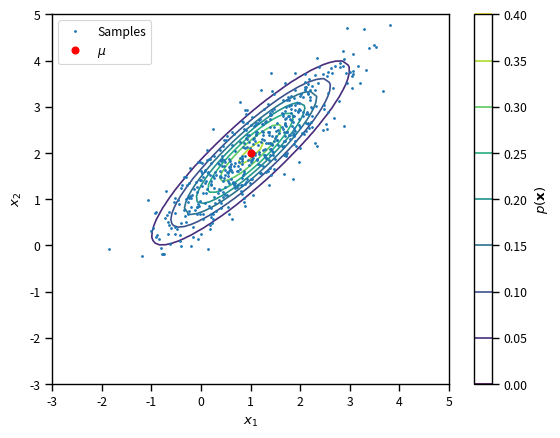
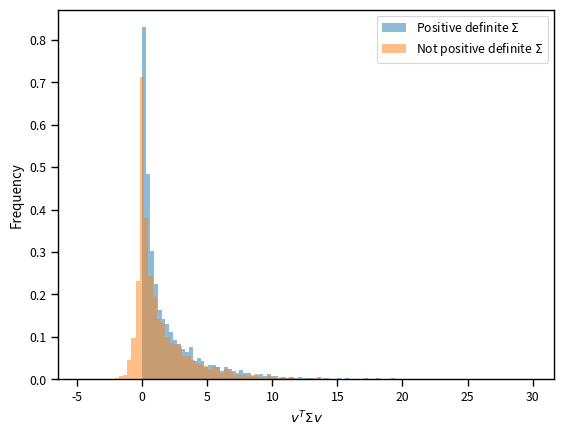
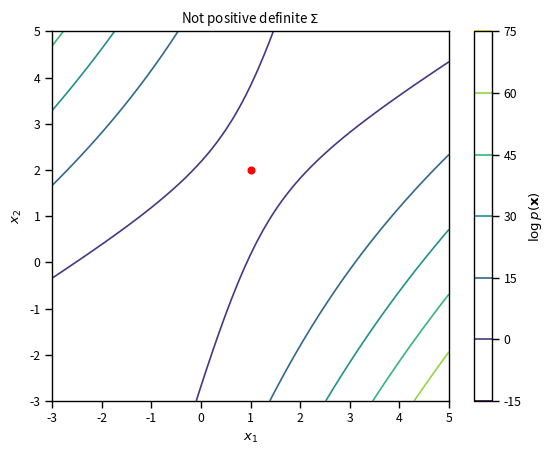
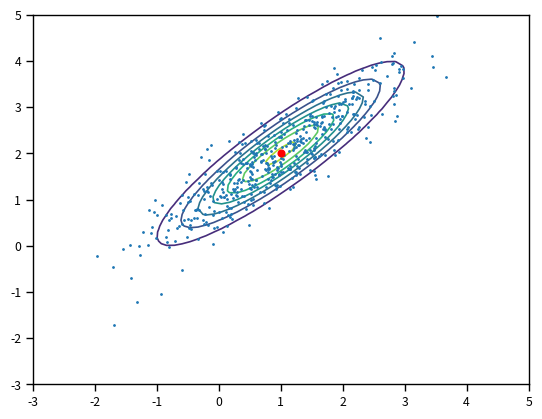

Python code for these plots, in order:
# Import some basic libraries
import numpy as np
import matplotlib.pyplot as plt
%matplotlib inline
import seaborn as sns
sns.set_context('paper')

import scipy.stats as st
# The mean vector
mu = [1.0, 2.0]
# The covariance matrix
Sigma = np.array([[1.0, 0.9],
                   [0.9, 1.0]])
# The multivariate normal random vector
X = st.multivariate_normal(mean=mu, cov=Sigma)

# CONTOURS
fig, ax = plt.subplots(dpi=150)
# The contours
# Points along x1 dimension
x1 = np.linspace(-3, 5, 64)
# Points along x2 dimension
x2 = np.linspace(-3, 5, 64)
# Create grid
X1, X2 = np.meshgrid(x1, x2)
# Flattened values of grid points
X_flat = np.hstack([X1.flatten()[:, None], X2.flatten()[:, None]])
# PDF values
pdf_X = X.pdf(X_flat).reshape(X1.shape)
# Plot contours
c = ax.contour(X1, X2, pdf_X)
plt.colorbar(c, label='$p(\mathbf{x})$')

# SAMPLES
num_samples = 500
x_samples = X.rvs(size=num_samples)
ax.plot(x_samples[:, 0], x_samples[:, 1], '.', markersize=2, label='Samples')
# Plot the mean
ax.plot(X.mean[0], X.mean[1], 'ro', label='$\mu$')
plt.legend(loc='best')
ax.set_xlabel('$x_1$')
ax.set_ylabel('$x_2$');

# A covariane matrix that we know works
Sigma_good = np.array([[1.0, 0.9],
                       [0.9, 1.0]])
# A covariance matrix that we know does not work
Sigma_bad = np.array([[0.4, 0.9],
                      [0.9, 1.0]])
# Take random vectors and compute at quantity
num_vectors = 5000
Q_good = np.ndarray((num_vectors,))
Q_bad = np.ndarray((num_vectors,))
for i in range(num_vectors):
    v = np.random.randn(2)
    Q_good[i] = np.dot(v, np.dot(Sigma_good, v))
    Q_bad[i] = np.dot(v, np.dot(Sigma_bad, v))

# Let's do the histograms of these quantities to see whether or not they are positive
fig, ax = plt.subplots(dpi=150)
ax.hist(Q_good, density=True, alpha=0.5, bins=100, label='Positive definite $\Sigma$')
ax.hist(Q_bad, density=True, alpha=0.5, bins=100, label='Not positive definite $\Sigma$')
ax.set_xlabel(r'$v^T\Sigma v$')
ax.set_ylabel('Frequency')
plt.legend(loc='best');

print('Eigenvalues of Sigma_good', np.linalg.eigh(Sigma_good)[0])
print('Eigenvalues of Sigma_bad', np.linalg.eigh(Sigma_bad)[0])

def log_pdf_mv(x, mu, Sigma):
    """
    Computes the PDF of the multivariate Gaussian in a way that does not require
    Sigma to be positive definite, so that you can see what happens.
    """
    N = Sigma.shape[0]
    # Just keep in mind that this is one of the most unstable ways of computing the log pdf
    return -0.5 * N * np.log(2.0 * np.pi) - 0.5 * np.linalg.det(Sigma) - 0.5 * np.dot((x - mu), np.dot(np.linalg.inv(Sigma), x - mu))

# CONTOUR
fig, ax = plt.subplots(dpi=150)
# The contours
# Points along x1 dimension
x1 = np.linspace(-3, 5, 64)
# Points along x2 dimension
x2 = np.linspace(-3, 5, 64)
# Create grid
X1, X2 = np.meshgrid(x1, x2)
# Flattened values of grid points
X_flat = np.hstack([X1.flatten()[:, None], X2.flatten()[:, None]])
# PDF values
pdf_X_bad = np.ndarray((64, 64))
for i in range(64):
    for j in range(64):
        pdf_X_bad[i, j] = log_pdf_mv(np.array([X1[i, j], X2[i, j]]), mu, Sigma_bad)
# Plot contours
c = ax.contour(X1, X2, pdf_X_bad)
plt.colorbar(c, label='$\log p(\mathbf{x})$')
# Add the mean
ax.plot(X.mean[0], X.mean[1], 'ro', label='$\mu$')
ax.set_title('Not positive definite $\Sigma$')
ax.set_xlabel('$x_1$')
ax.set_ylabel('$x_2$');

# A covariane matrix that we know works
Sigma = np.array([[1.0, 0.9],
                 [0.9, 1.0]])
A = np.linalg.cholesky(Sigma)
print('A = ', A)

# As a sanity check let's see if A * A.T gives us Sigma
print('A * A.T = ', np.dot(A, A.T))
print('Compare to Sigma = ', Sigma)

# The multivariate normal that you want to study:
# The mean vector
mu = [1.0, 2.0]

# Repeating Sigma here. Change it here for the questions:
Sigma = np.array([[1.0, 0.9],
                 [0.9, 1.0]])
A = np.linalg.cholesky(Sigma)

# Create the random variable using scipy.stats
X = st.multivariate_normal(mean=mu, cov=Sigma)

# The number of samples you want to take:
num_samples = 500
# Here is how you can sample from Z:
z_samples = np.random.randn(num_samples, 2)
# Transforms these to samples of X 
x_samples = mu + np.einsum('ij,nj->ni', A, z_samples)
# If you have never seen an Einstein sum, you may want to read this: 
# https://numpy.org/doc/stable/reference/generated/numpy.einsum.html?highlight=einsum#numpy.einsum
# Ridiculously useful... 

# Visualize everything
fig, ax = plt.subplots(dpi=150)
# The contours
# Points along x1 dimension
x1 = np.linspace(-3, 5, 64)
# Points along x2 dimension
x2 = np.linspace(-3, 5, 64)
# Create grid
X1, X2 = np.meshgrid(x1, x2)
# Flattened values of grid points
X_flat = np.hstack([X1.flatten()[:, None], X2.flatten()[:, None]])
# PDF values
pdf_X_flat = X.pdf(X_flat).reshape(X1.shape)
# Plot contours
c = ax.contour(X1, X2, pdf_X_flat)
# Plot the samples
ax.plot(x_samples[:, 0], x_samples[:, 1], '.', markersize=2)
# Plot the mean
ax.plot(X.mean[0], X.mean[1], 'ro');